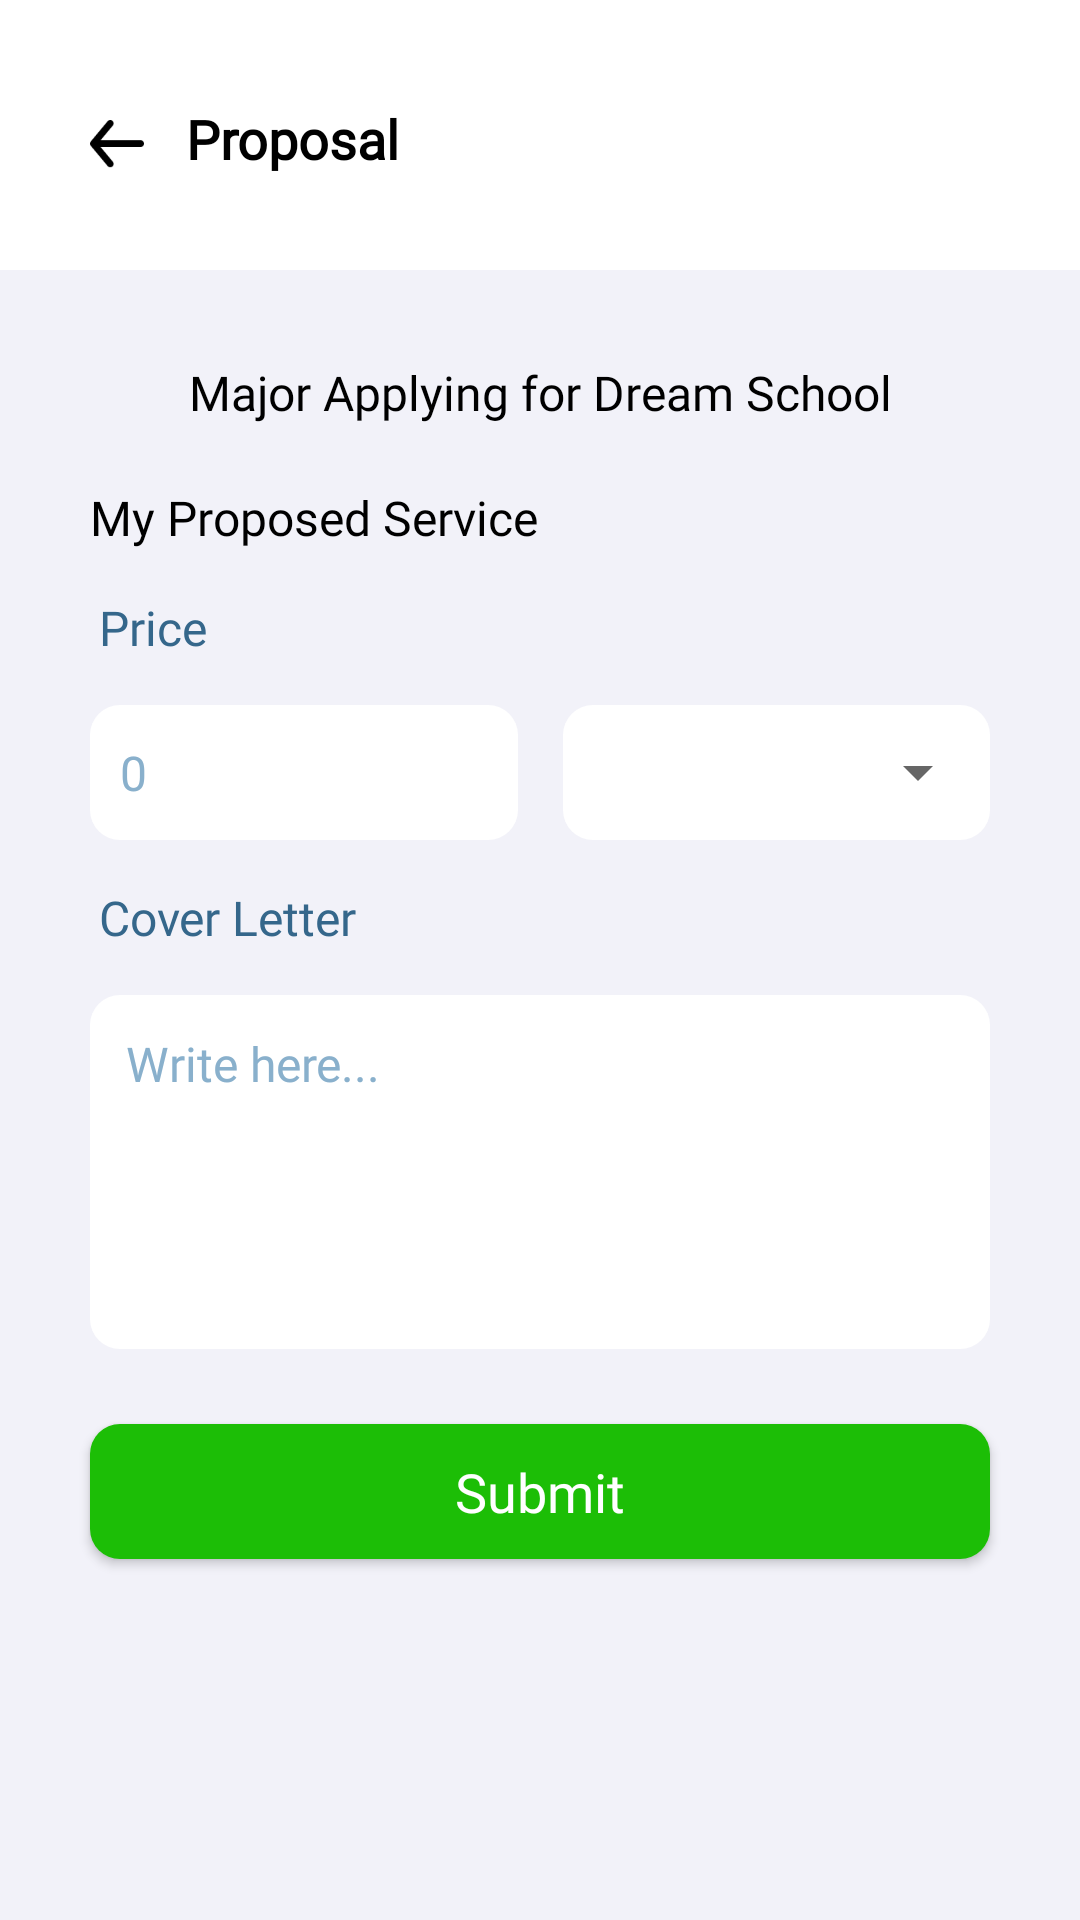

Layout XML and referenced resources for this Android screen:
<!-- AndroidManifest.xml: application theme Theme.Admitly -->
<!-- res/layout/activity_proposal_to_student.xml -->
<?xml version="1.0" encoding="utf-8"?>
<layout
    xmlns:android="http://schemas.android.com/apk/res/android"
    xmlns:app="http://schemas.android.com/apk/res-auto"
    xmlns:tools="http://schemas.android.com/tools"
    tools:context=".ui.counselor.ProposalToStudentActivity">
    <androidx.constraintlayout.widget.ConstraintLayout
        android:layout_width="match_parent"
        android:layout_height="match_parent"
        android:background="@color/grey95">
        <View
            android:id="@+id/view1"
            android:layout_width="match_parent"
            android:layout_height="@dimen/dp_90"
            android:background="@color/white"
            app:layout_constraintTop_toTopOf="parent"/>
        <LinearLayout
            android:id="@+id/lin1"
            android:layout_width="wrap_content"
            android:layout_height="wrap_content"
            android:layout_marginTop="@dimen/dp_34"
            android:gravity="center"
            android:orientation="horizontal"
            app:layout_constraintStart_toStartOf="parent"
            app:layout_constraintTop_toTopOf="parent">
            <ImageView
                android:id="@+id/back_btn1"
                android:layout_width="@dimen/dp_18"
                android:layout_height="@dimen/sp_16"
                android:layout_marginTop="@dimen/dp_2"
                android:layout_marginStart="@dimen/dp_30"
                android:src="@drawable/back_btn" />
            <TextView
                android:id="@+id/mySer1"
                android:layout_width="wrap_content"
                android:layout_height="wrap_content"
                android:layout_marginStart="@dimen/dp_14"
                android:fontFamily="@font/inter"
                android:text="@string/proposal"
                android:textSize="@dimen/sp_18"
                android:textStyle="bold"
                android:textColor="@color/black" />
        </LinearLayout>
        <TextView
            android:id="@+id/text1"
            android:layout_width="wrap_content"
            android:layout_height="wrap_content"
            android:layout_marginTop="@dimen/dp_30"
            android:fontFamily="@font/inter"
            android:text="@string/major_applying_for_dream_school_2"
            android:textSize="@dimen/sp_16"
            android:textColor="@color/black"
            app:layout_constraintTop_toBottomOf="@id/view1"
            app:layout_constraintStart_toStartOf="parent"
            app:layout_constraintEnd_toEndOf="parent"/>
        <TextView
            android:id="@+id/text2"
            android:layout_width="wrap_content"
            android:layout_height="wrap_content"
            android:layout_marginStart="@dimen/dp_30"
            android:layout_marginTop="@dimen/dp_20"
            android:fontFamily="@font/inter"
            android:text="@string/my_proposed_service"
            android:textSize="@dimen/sp_16"
            android:textColor="@color/black"
            app:layout_constraintTop_toBottomOf="@id/text1"
            app:layout_constraintStart_toStartOf="parent" />
        <TextView
            android:id="@+id/pr1"
            style="@style/HeadingTextViewStyle"
            android:layout_width="wrap_content"
            android:layout_height="wrap_content"
            android:text="@string/price"
            app:layout_constraintTop_toBottomOf="@id/text2"
            app:layout_constraintStart_toStartOf="parent"/>

        <LinearLayout
            android:id="@+id/ln1"
            android:layout_width="match_parent"
            android:layout_height="@dimen/dp_45"
            android:layout_marginTop="@dimen/dp_15"
            android:layout_marginHorizontal="@dimen/dp_30"
            android:orientation="horizontal"
            app:layout_constraintTop_toBottomOf="@id/pr1"
            app:layout_constraintStart_toStartOf="parent"
            app:layout_constraintEnd_toEndOf="parent">
            <EditText
                android:id="@+id/price_amount_et"
                android:layout_width="match_parent"
                android:layout_height="@dimen/dp_45"
                android:layout_weight="5"
                android:fontFamily="@font/inter"
                android:padding="@dimen/dp_10"
                android:textSize="@dimen/sp_16"
                android:inputType="number"
                android:textColor="@color/black"
                android:textColorHint="@color/ocean_buble"
                android:background="@drawable/edit_input_radius"
                android:hint="@string/_0"
                />
            <View
                android:layout_width="@dimen/dp_15"
                android:layout_height="match_parent"/>
            <androidx.constraintlayout.widget.ConstraintLayout
                android:id="@+id/cons2"
                android:layout_width="match_parent"
                android:layout_height="@dimen/dp_45"
                app:layout_constraintTop_toBottomOf="@id/ser1"
                app:layout_constraintStart_toStartOf="parent"
                app:layout_constraintEnd_toEndOf="parent"
                android:layout_weight="5">
                <TextView
                    android:layout_width="match_parent"
                    android:layout_height="@dimen/dp_45"
                    android:textSize="@dimen/sp_16"
                    android:textColor="@color/black"
                    android:textColorHint="@color/ocean_buble"
                    android:fontFamily="@font/inter"
                    android:padding="@dimen/sp_10"
                    android:background="@drawable/edit_input_radius"
                    app:layout_constraintTop_toTopOf="parent"
                    app:layout_constraintBottom_toBottomOf="parent"
                    app:layout_constraintStart_toStartOf="parent"/>
                <Spinner
                    android:id="@+id/hourly_fixed_spinner"
                    android:layout_width="match_parent"
                    android:layout_height="@dimen/dp_45"
                    app:layout_constraintTop_toTopOf="parent"
                    app:layout_constraintStart_toStartOf="parent"
                    app:layout_constraintEnd_toEndOf="parent"/>
            </androidx.constraintlayout.widget.ConstraintLayout>
        </LinearLayout>
        <TextView
            android:id="@+id/text3"
            style="@style/HeadingTextViewStyle"
            android:layout_width="wrap_content"
            android:layout_height="wrap_content"
            android:text="@string/cover_letter"
            app:layout_constraintTop_toBottomOf="@id/ln1"
            app:layout_constraintStart_toStartOf="parent"/>
        <EditText
        android:id="@+id/cover_letter_et"
        style="@style/InformationEditTextStyle"
        android:layout_width="match_parent"
        android:layout_height="@dimen/dp_118"
        android:hint="@string/write_here"
            android:gravity="start"
        app:layout_constraintTop_toBottomOf="@id/text3"
        app:layout_constraintStart_toStartOf="parent"
        app:layout_constraintEnd_toEndOf="parent"
        />
        <androidx.appcompat.widget.AppCompatButton
            android:id="@+id/submit_btn"
            style="@style/ButtonStyle"
            android:layout_width="match_parent"
            android:layout_height="@dimen/dp_45"
            android:layout_marginTop="@dimen/dp_25"
            android:text="@string/submit"
            app:layout_constraintTop_toBottomOf="@id/cover_letter_et"
            app:layout_constraintStart_toStartOf="parent"
            app:layout_constraintEnd_toEndOf="parent"
            />
    </androidx.constraintlayout.widget.ConstraintLayout>

</layout>
<!-- resources referenced by this layout -->
<resources>
  <color name="black">#FF000000</color>
  <color name="grey95">#F2F2F9</color>
  <color name="ocean_buble">#89B0CC</color>
  <color name="white">#FFFFFFFF</color>
  <dimen name="dp_10">10dp</dimen>
  <dimen name="dp_118">118dp</dimen>
  <dimen name="dp_14">14dp</dimen>
  <dimen name="dp_15">15dp</dimen>
  <dimen name="dp_18">18dp</dimen>
  <dimen name="dp_2">2dp</dimen>
  <dimen name="dp_20">20dp</dimen>
  <dimen name="dp_25">25dp</dimen>
  <dimen name="dp_30">30dp</dimen>
  <dimen name="dp_34">34dp</dimen>
  <dimen name="dp_45">45dp</dimen>
  <dimen name="dp_90">90dp</dimen>
  <dimen name="sp_10">10sp</dimen>
  <dimen name="sp_16">16sp</dimen>
  <dimen name="sp_18">18sp</dimen>
  <!-- drawable edit_input_radius (drawable) -->
  <?xml version="1.0" encoding="utf-8"?>
  <shape xmlns:android="http://schemas.android.com/apk/res/android"
      android:shape="rectangle">
      <corners android:radius="@dimen/dp_10"/>
      <solid android:color="@color/white"/>
  
  </shape>
  <string name="_0">0</string>
  <string name="cover_letter">Cover Letter</string>
  <string name="major_applying_for_dream_school_2">Major Applying for Dream School</string>
  <string name="my_proposed_service">My Proposed Service</string>
  <string name="price">Price</string>
  <string name="proposal">Proposal</string>
  <string name="submit">Submit</string>
  <string name="write_here">Write here...</string>
  <style name="ButtonStyle" parent="Theme.Design.Light.NoActionBar">
          <item name="android:textSize">@dimen/sp_18</item>
          <item name="android:fontFamily">@font/inter</item>
          <item name="android:textColor">@color/white</item>
          <item name="android:textAllCaps">false</item>
          <item name="android:background">@drawable/signin_btn_radius</item>
          <item name="android:layout_marginHorizontal">@dimen/dp_30</item>
      </style>
  <style name="HeadingTextViewStyle" parent="Theme.Design.Light.NoActionBar">
          <item name="android:textSize">@dimen/sp_16</item>
          <item name="android:fontFamily">@font/inter</item>
          <item name="android:textColor">@color/calypso</item>
          <item name="android:layout_marginTop">@dimen/dp_15</item>
          <item name="android:layout_marginStart">@dimen/sp_33</item>
      </style>
  <style name="Theme.Admitly" parent="Theme.MaterialComponents.DayNight.NoActionBar">
          
          <item name="colorPrimary">@color/green</item>
          <item name="colorPrimaryVariant">@color/purple_700</item>
          <item name="colorOnPrimary">@color/white</item>
          
          <item name="colorSecondary">@color/teal_200</item>
          <item name="colorSecondaryVariant">@color/teal_700</item>
          <item name="colorOnSecondary">@color/black</item>
          
          <item name="android:statusBarColor" tools:targetApi="l">?attr/colorPrimaryVariant</item>
          
      </style>
  <!-- drawable signin_btn_radius (drawable) -->
  <?xml version="1.0" encoding="utf-8"?>
  <shape xmlns:android="http://schemas.android.com/apk/res/android"
      android:shape="rectangle">
      <corners android:radius="@dimen/dp_10"/>
      <solid android:color="@color/green"/>
  
  </shape>
  <color name="calypso">#35678B</color>
  <dimen name="sp_33">33sp</dimen>
  <dimen name="dp_12">12dp</dimen>
  <color name="green">#1CBE06</color>
  <color name="purple_700">#1CBE06</color>
  <color name="teal_200">#FF03DAC5</color>
  <color name="teal_700">#FF018786</color>
</resources>
